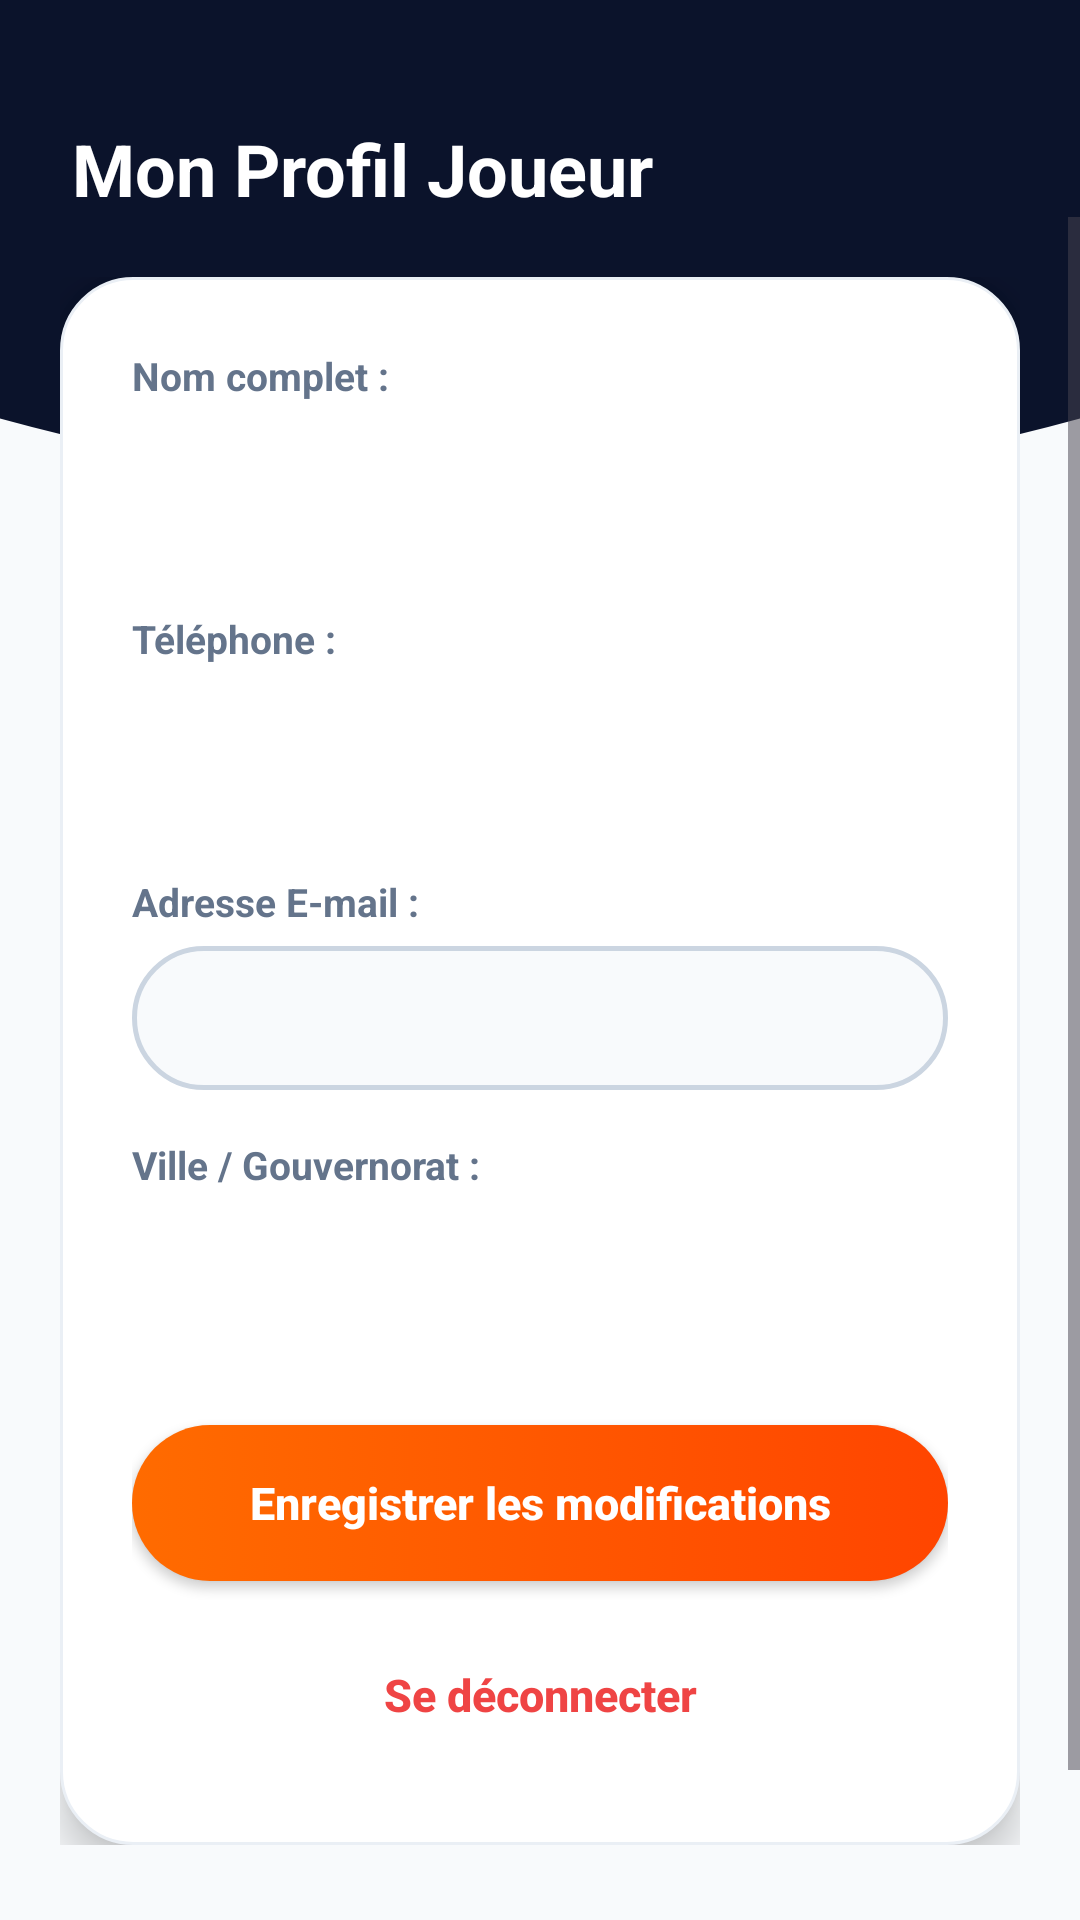

Here is an Android app screen rendered from its layout file. Give the layout XML and the strings, colors and styles it references.
<!-- AndroidManifest.xml: application theme Theme.Fieldify -->
<!-- res/layout/fragment_profile.xml -->
<?xml version="1.0" encoding="utf-8"?>
<androidx.constraintlayout.widget.ConstraintLayout xmlns:android="http://schemas.android.com/apk/res/android"
    xmlns:app="http://schemas.android.com/apk/res-auto"
    xmlns:tools="http://schemas.android.com/tools"
    android:layout_width="match_parent"
    android:layout_height="match_parent"
    android:background="#F8FAFC">

    
    <View
        android:id="@+id/view_profile_header_bg"
        android:layout_width="0dp"
        android:layout_height="180dp"
        android:background="@drawable/bg_header_curved_login"
        app:layout_constraintEnd_toEndOf="parent"
        app:layout_constraintStart_toStartOf="parent"
        app:layout_constraintTop_toTopOf="parent" />

    
    <TextView
        android:id="@+id/tv_profile_header_title"
        android:layout_width="wrap_content"
        android:layout_height="wrap_content"
        android:layout_marginStart="24dp"
        android:layout_marginTop="40dp"
        android:text="Mon Profil Joueur"
        android:textColor="@color/white"
        android:textSize="24sp"
        android:textStyle="bold"
        app:layout_constraintStart_toStartOf="parent"
        app:layout_constraintTop_toTopOf="parent" />

    <ScrollView
        android:layout_width="0dp"
        android:layout_height="0dp"
        android:fillViewport="true"
        android:overScrollMode="never"
        app:layout_constraintBottom_toBottomOf="parent"
        app:layout_constraintEnd_toEndOf="parent"
        app:layout_constraintStart_toStartOf="parent"
        app:layout_constraintTop_toBottomOf="@+id/tv_profile_header_title">

        <androidx.constraintlayout.widget.ConstraintLayout
            android:layout_width="match_parent"
            android:layout_height="wrap_content"
            android:paddingStart="20dp"
            android:paddingTop="20dp"
            android:paddingEnd="20dp"
            android:paddingBottom="80dp">

            
            <LinearLayout
                android:id="@+id/card_profile"
                android:layout_width="0dp"
                android:layout_height="wrap_content"
                android:background="@drawable/bg_card_white"
                android:elevation="8dp"
                android:orientation="vertical"
                android:padding="24dp"
                app:layout_constraintEnd_toEndOf="parent"
                app:layout_constraintStart_toStartOf="parent"
                app:layout_constraintTop_toTopOf="parent">

                
                <TextView
                    android:layout_width="wrap_content"
                    android:layout_height="wrap_content"
                    android:text="Nom complet :"
                    android:textColor="@color/text_secondary"
                    android:textSize="13sp"
                    android:textStyle="bold" />

                <EditText
                    android:id="@+id/et_profile_name"
                    android:layout_width="match_parent"
                    android:layout_height="48dp"
                    android:layout_marginTop="6dp"
                    android:layout_marginBottom="16dp"
                    android:autofillHints="name"
                    android:background="@drawable/selector_input_field"
                    android:inputType="textPersonName"
                    android:paddingStart="14dp"
                    android:paddingEnd="14dp"
                    android:textColor="@color/text_primary"
                    android:textSize="15sp"
                    tools:text="Jean Dupont" />

                
                <TextView
                    android:layout_width="wrap_content"
                    android:layout_height="wrap_content"
                    android:text="Téléphone :"
                    android:textColor="@color/text_secondary"
                    android:textSize="13sp"
                    android:textStyle="bold" />

                <EditText
                    android:id="@+id/et_profile_phone"
                    android:layout_width="match_parent"
                    android:layout_height="48dp"
                    android:layout_marginTop="6dp"
                    android:layout_marginBottom="16dp"
                    android:autofillHints="phone"
                    android:background="@drawable/selector_input_field"
                    android:inputType="phone"
                    android:paddingStart="14dp"
                    android:paddingEnd="14dp"
                    android:textColor="@color/text_primary"
                    android:textSize="15sp"
                    tools:text="+216 22 123 456" />

                
                <TextView
                    android:layout_width="wrap_content"
                    android:layout_height="wrap_content"
                    android:text="Adresse E-mail :"
                    android:textColor="@color/text_secondary"
                    android:textSize="13sp"
                    android:textStyle="bold" />

                <EditText
                    android:id="@+id/et_profile_email"
                    android:layout_width="match_parent"
                    android:layout_height="48dp"
                    android:layout_marginTop="6dp"
                    android:layout_marginBottom="16dp"
                    android:autofillHints="emailAddress"
                    android:background="@drawable/bg_input_field"
                    android:enabled="false"
                    android:inputType="textEmailAddress"
                    android:paddingStart="14dp"
                    android:paddingEnd="14dp"
                    android:textColor="@color/text_secondary"
                    android:textSize="15sp"
                    tools:text="jean.dupont@example.com" />

                
                <TextView
                    android:layout_width="wrap_content"
                    android:layout_height="wrap_content"
                    android:text="Ville / Gouvernorat :"
                    android:textColor="@color/text_secondary"
                    android:textSize="13sp"
                    android:textStyle="bold" />

                <EditText
                    android:id="@+id/et_profile_city"
                    android:layout_width="match_parent"
                    android:layout_height="48dp"
                    android:layout_marginTop="6dp"
                    android:layout_marginBottom="24dp"
                    android:autofillHints="postalAddress"
                    android:background="@drawable/selector_input_field"
                    android:inputType="text"
                    android:paddingStart="14dp"
                    android:paddingEnd="14dp"
                    android:textColor="@color/text_primary"
                    android:textSize="15sp"
                    tools:text="Sfax, Tunisie" />

                
                <androidx.appcompat.widget.AppCompatButton
                    android:id="@+id/btn_save_profile"
                    android:layout_width="match_parent"
                    android:layout_height="52dp"
                    android:background="@drawable/selector_button_orange"
                    android:text="Enregistrer les modifications"
                    android:textAllCaps="false"
                    android:textColor="@color/white"
                    android:textSize="15sp"
                    android:textStyle="bold" />

                
                <androidx.appcompat.widget.AppCompatButton
                    android:id="@+id/btn_profile_logout"
                    android:layout_width="match_parent"
                    android:layout_height="52dp"
                    android:layout_marginTop="12dp"
                    android:background="@drawable/bg_chip_category_inactive"
                    android:text="Se déconnecter"
                    android:textAllCaps="false"
                    android:textColor="#EF4444"
                    android:textSize="15sp"
                    android:textStyle="bold" />

            </LinearLayout>

        </androidx.constraintlayout.widget.ConstraintLayout>
    </ScrollView>

</androidx.constraintlayout.widget.ConstraintLayout>
<!-- resources referenced by this layout -->
<resources>
  <color name="text_primary">#0F172A</color>
  <color name="text_secondary">#64748B</color>
  <color name="white">#FFFFFF</color>
  <!-- drawable bg_card_white (drawable) -->
  <?xml version="1.0" encoding="utf-8"?>
  <shape xmlns:android="http://schemas.android.com/apk/res/android"
      android:shape="rectangle">
      <solid android:color="@color/white" />
      <corners android:radius="24dp" />
      <stroke
          android:width="1dp"
          android:color="#EAEFF5" />
  </shape>
  <!-- drawable bg_header_curved_login (drawable) -->
  <vector xmlns:android="http://schemas.android.com/apk/res/android"
      android:width="180dp"
      android:height="100dp"
      android:viewportWidth="360"
      android:viewportHeight="200">
  
      <path
          android:pathData="M 0,0 L 0,155 Q 180,210 360,155 L 360,0 Z"
          android:fillColor="#0B132B" />
  </vector>
  <!-- drawable bg_input_field (drawable) -->
  <?xml version="1.0" encoding="utf-8"?>
  <shape xmlns:android="http://schemas.android.com/apk/res/android"
      android:shape="rectangle">
      <solid android:color="#F8FAFC" />
      <corners android:radius="26dp" />
      <stroke
          android:width="1.5dp"
          android:color="#CBD5E1" />
  </shape>
  <!-- drawable selector_button_orange (drawable) -->
  <?xml version="1.0" encoding="utf-8"?>
  <selector xmlns:android="http://schemas.android.com/apk/res/android">
      <item android:state_pressed="true" android:drawable="@drawable/bg_button_orange_pressed" />
      <item android:drawable="@drawable/bg_button_orange" />
  </selector>
  <style name="Theme.Fieldify" parent="Base.Theme.Fieldify" />
  <!-- drawable bg_button_orange_pressed (drawable) -->
  <?xml version="1.0" encoding="utf-8"?>
  <shape xmlns:android="http://schemas.android.com/apk/res/android"
      android:shape="rectangle">
      <solid android:color="#D94800" />
      <corners android:radius="28dp" />
  </shape>
  <!-- drawable bg_button_orange (drawable) -->
  <?xml version="1.0" encoding="utf-8"?>
  <shape xmlns:android="http://schemas.android.com/apk/res/android"
      android:shape="rectangle">
      <gradient
          android:angle="0"
          android:startColor="#FF6B00"
          android:endColor="#FF4500"
          android:type="linear" />
      <corners android:radius="28dp" />
  </shape>
  <style name="Base.Theme.Fieldify" parent="Theme.Material3.DayNight.NoActionBar">
          <item name="colorPrimary">@color/orange_primary</item>
          <item name="android:statusBarColor">@color/navy_dark</item>
          <item name="android:windowLightStatusBar">false</item>
          <item name="android:windowBackground">@color/navy_dark</item>
      </style>
  <color name="orange_primary">#FF5500</color>
  <color name="navy_dark">#0A1128</color>
</resources>
